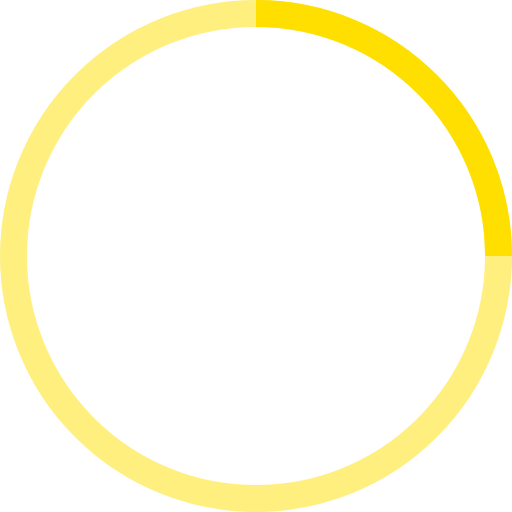
t = 0.00 s
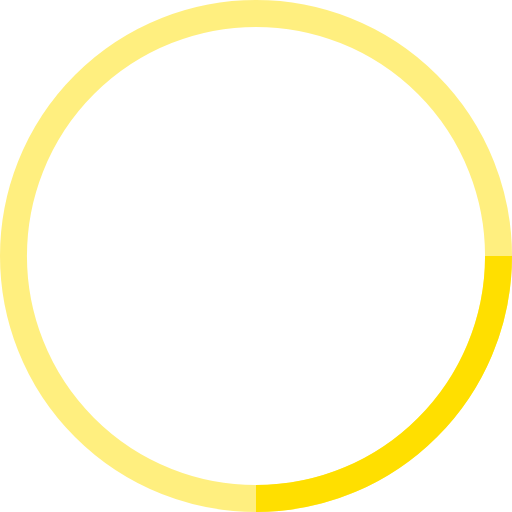
t = 0.25 s
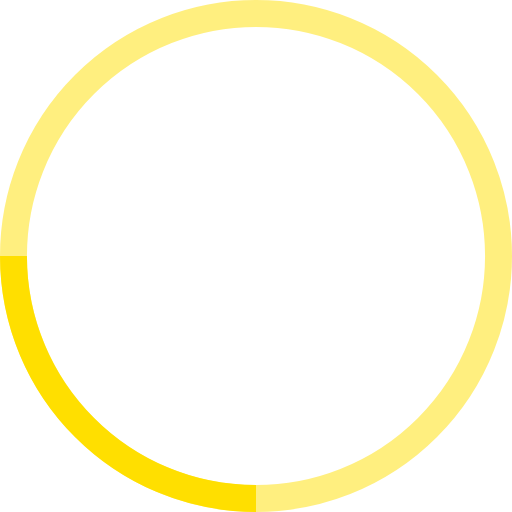
t = 0.50 s
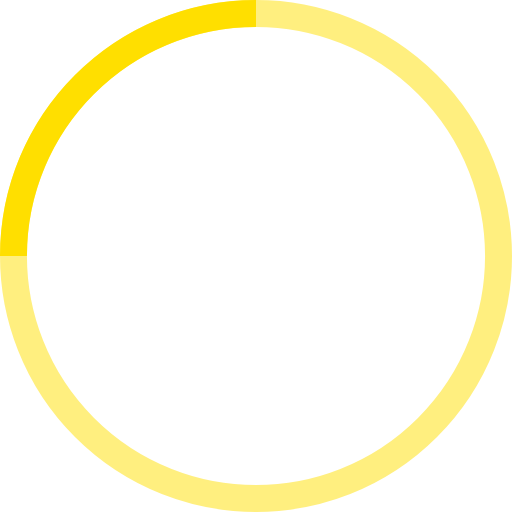
t = 0.75 s

The animated SVG that drew these frames (rendered in a browser with its animation timeline set to each time). Animation: 1 SMIL element (animateTransform=1); one cycle of 1.00 s, repeats indefinitely.

<!-- By Sam Herbert (@sherb), for everyone. More @ http://goo.gl/7AJzbL -->
<svg width="38" height="38" viewBox="0 0 38 38" xmlns="http://www.w3.org/2000/svg" stroke="#ffdf00">
    <g fill="none" fill-rule="evenodd">
        <g transform="translate(1 1)" stroke-width="2">
            <circle stroke-opacity=".5" cx="18" cy="18" r="18"/>
            <path d="M36 18c0-9.94-8.06-18-18-18">
                <animateTransform
                    attributeName="transform"
                    type="rotate"
                    from="0 18 18"
                    to="360 18 18"
                    dur="1s"
                    repeatCount="indefinite"/>
            </path>
        </g>
    </g>
</svg>
